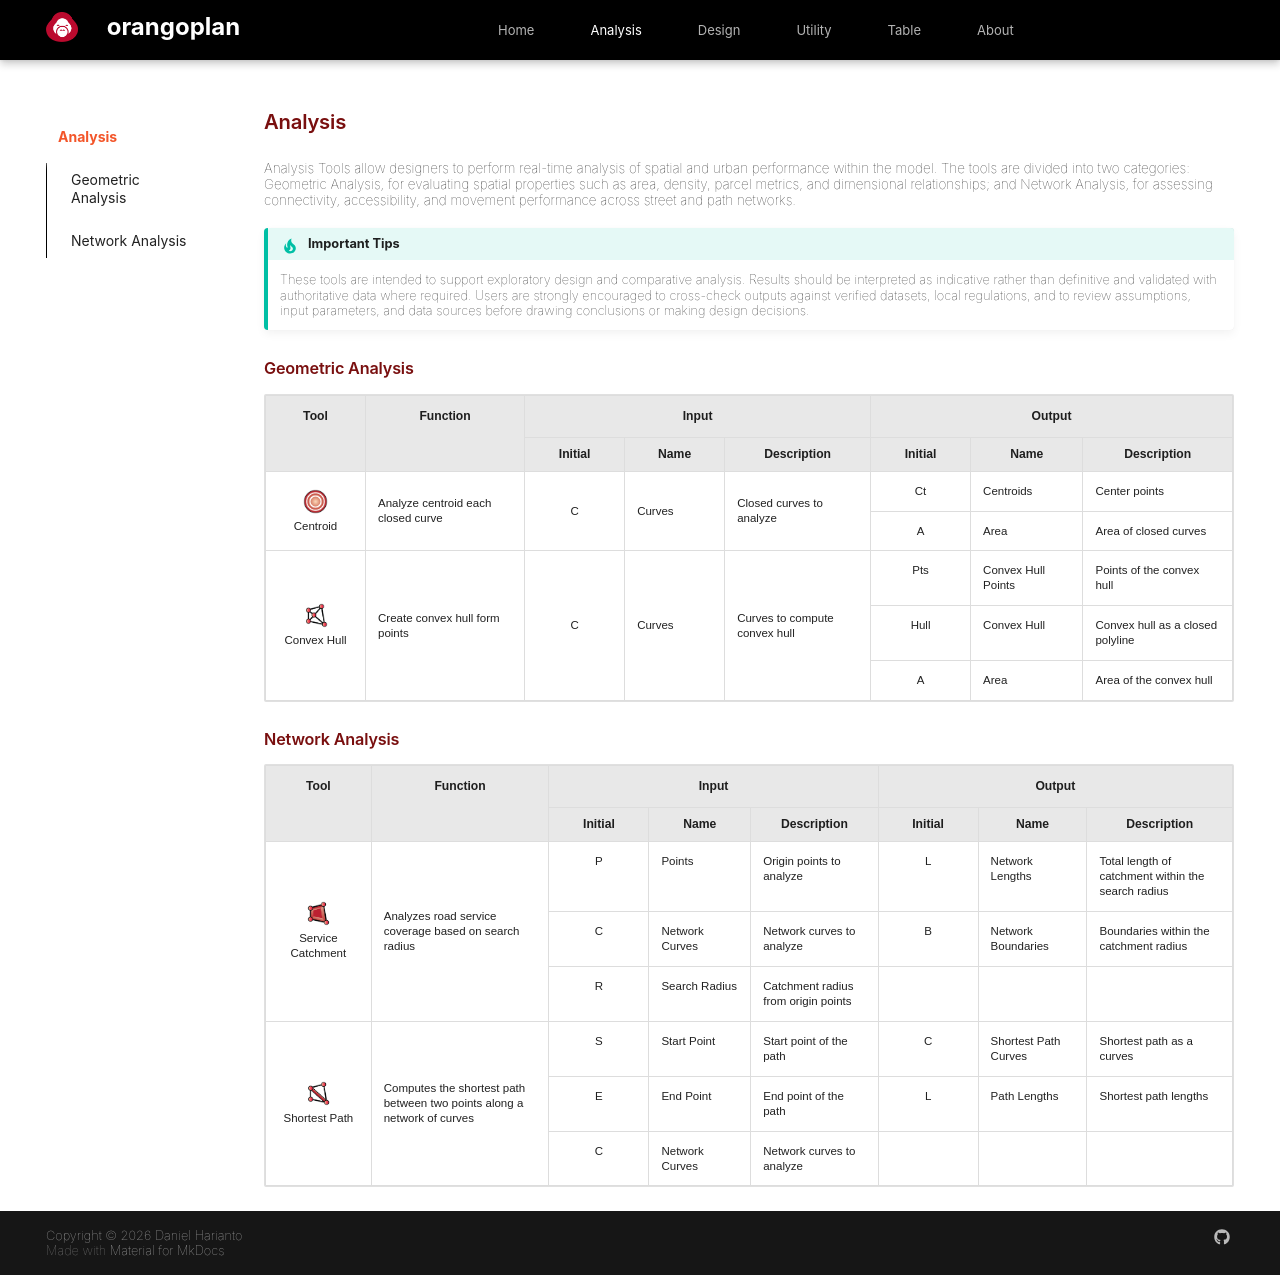

repository: danieljharianto/OrangoplanDocs · page: Wrk_Features/Analysis/index.html · generator: mkdocs

#Analysis
Analysis Tools allow designers to perform real-time analysis of spatial and urban performance within the model. The tools are divided into two categories: Geometric Analysis, for evaluating spatial properties such as area, density, parcel metrics, and dimensional relationships; and Network Analysis, for assessing connectivity, accessibility, and movement performance across street and path networks.

!!! Tip  "Important Tips"

    These tools are intended to support exploratory design and comparative analysis. Results should be interpreted as indicative rather than definitive and validated with authoritative data where required. Users are strongly encouraged to cross-check outputs against verified datasets, local regulations, and to review assumptions, input parameters, and data sources before drawing conclusions or making design decisions.


### Geometric Analysis

<table style="width:100%; border-collapse: collapse; font-family: Arial, sans-serif;">
  <thead>
    <tr style="background-color: #e8e8e8;">
      <th rowspan="2" style="text-align:center; padding:12px; border:1px solid #ddd; background-color: #e8e8e8;">Tool</th>
      <th rowspan="2" style="text-align:center; padding:12px; border:1px solid #ddd; background-color: #e8e8e8;">Function</th>
      <th colspan="3" style="text-align:center; padding:12px; border:1px solid #ddd; background-color: #e8e8e8;">Input</th>
      <th colspan="3" style="text-align:center; padding:12px; border:1px solid #ddd; background-color: #e8e8e8;">Output</th>
    </tr>
    <tr style="background-color: #e8e8e8;">
      <th style="text-align:center; padding:8px; border:1px solid #ddd; background-color: #e8e8e8;">Initial</th>
      <th style="text-align:center; padding:8px; border:1px solid #ddd; background-color: #e8e8e8;">Name</th>
      <th style="text-align:center; padding:8px; border:1px solid #ddd; background-color: #e8e8e8;">Description</th>
      <th style="text-align:center; padding:8px; border:1px solid #ddd; background-color: #e8e8e8;">Initial</th>
      <th style="text-align:center; padding:8px; border:1px solid #ddd; background-color: #e8e8e8;">Name</th>
      <th style="text-align:center; padding:8px; border:1px solid #ddd; background-color: #e8e8e8;">Description</th>
    </tr>
  </thead>
  <tbody>
    <!-- Centroid -->
    <tr>
      <td rowspan="2" style="text-align:center; padding:12px; border:1px solid #ddd; vertical-align:middle;">
        <div style="display:flex; flex-direction:column; align-items:center;">
          <img src="../../assets/Analysis/A_Centroid.png" alt="Centroid" style="height:25px; margin-bottom:5px;">
          <span>Centroid</span>
        </div>
      </td>
      <td rowspan="2" style="padding:12px; border:1px solid #ddd; vertical-align:middle;">Analyze centroid each closed curve</td>
      <td rowspan="2" style="text-align:center; padding:12px; border:1px solid #ddd; vertical-align:middle;">C</td>
      <td rowspan="2" style="padding:12px; border:1px solid #ddd; vertical-align:middle;">Curves</td>
      <td rowspan="2" style="padding:12px; border:1px solid #ddd; vertical-align:middle;">Closed curves to analyze</td>
      <td style="text-align:center; padding:12px; border:1px solid #ddd;">Ct</td>
      <td style="padding:12px; border:1px solid #ddd;">Centroids</td>
      <td style="padding:12px; border:1px solid #ddd;">Center points</td>
    </tr>
    <tr>
      <td style="text-align:center; padding:12px; border:1px solid #ddd;">A</td>
      <td style="padding:12px; border:1px solid #ddd;">Area</td>
      <td style="padding:12px; border:1px solid #ddd;">Area of closed curves</td>
    </tr>

    <!-- Convex Hull -->
    <tr>
      <td rowspan="3" style="text-align:center; padding:12px; border:1px solid #ddd; vertical-align:middle;">
        <div style="display:flex; flex-direction:column; align-items:center;">
          <img src="../../assets/Analysis/A_Convex_Hull.png" alt="Convex Hull" style="height:25px; margin-bottom:5px;">
          <span>Convex Hull</span>
        </div>
      </td>
      <td rowspan="3" style="padding:12px; border:1px solid #ddd; vertical-align:middle;">Create convex hull form points</td>
      <td rowspan="3" style="text-align:center; padding:12px; border:1px solid #ddd; vertical-align:middle;">C</td>
      <td rowspan="3" style="padding:12px; border:1px solid #ddd; vertical-align:middle;">Curves</td>
      <td rowspan="3" style="padding:12px; border:1px solid #ddd; vertical-align:middle;">Curves to compute convex hull</td>
      <td style="text-align:center; padding:12px; border:1px solid #ddd;">Pts</td>
      <td style="padding:12px; border:1px solid #ddd;">Convex Hull Points</td>
      <td style="padding:12px; border:1px solid #ddd;">Points of the convex hull</td>
    </tr>
    <tr>
      <td style="text-align:center; padding:12px; border:1px solid #ddd;">Hull</td>
      <td style="padding:12px; border:1px solid #ddd;">Convex Hull</td>
      <td style="padding:12px; border:1px solid #ddd;">Convex hull as a closed polyline</td>
    </tr>
    <tr>
      <td style="text-align:center; padding:12px; border:1px solid #ddd;">A</td>
      <td style="padding:12px; border:1px solid #ddd;">Area</td>
      <td style="padding:12px; border:1px solid #ddd;">Area of the convex hull</td>
    </tr>
  </tbody>
</table>

### Network Analysis

<table style="width:100%; border-collapse: collapse; font-family: Arial, sans-serif;">
  <thead>
    <tr style="background-color: #e8e8e8;">
      <th rowspan="2" style="text-align:center; padding:12px; border:1px solid #ddd; background-color: #e8e8e8;">Tool</th>
      <th rowspan="2" style="text-align:center; padding:12px; border:1px solid #ddd; background-color: #e8e8e8;">Function</th>
      <th colspan="3" style="text-align:center; padding:12px; border:1px solid #ddd; background-color: #e8e8e8;">Input</th>
      <th colspan="3" style="text-align:center; padding:12px; border:1px solid #ddd; background-color: #e8e8e8;">Output</th>
    </tr>
    <tr style="background-color: #e8e8e8;">
      <th style="text-align:center; padding:8px; border:1px solid #ddd; background-color: #e8e8e8;">Initial</th>
      <th style="text-align:center; padding:8px; border:1px solid #ddd; background-color: #e8e8e8;">Name</th>
      <th style="text-align:center; padding:8px; border:1px solid #ddd; background-color: #e8e8e8;">Description</th>
      <th style="text-align:center; padding:8px; border:1px solid #ddd; background-color: #e8e8e8;">Initial</th>
      <th style="text-align:center; padding:8px; border:1px solid #ddd; background-color: #e8e8e8;">Name</th>
      <th style="text-align:center; padding:8px; border:1px solid #ddd; background-color: #e8e8e8;">Description</th>
    </tr>
  </thead>
  <tbody>
    <!-- Service Catchment -->
    <tr>
      <td rowspan="3" style="text-align:center; padding:12px; border:1px solid #ddd; vertical-align:middle;">
        <div style="display:flex; flex-direction:column; align-items:center;">
          <img src="../../assets/Analysis/A_Service_Catchment.png" alt="Service Catchment" style="height:25px; margin-bottom:5px;">
          <span>Service Catchment</span>
        </div>
      </td>
      <td rowspan="3" style="padding:12px; border:1px solid #ddd; vertical-align:middle;">Analyzes road service coverage based on search radius</td>
      <td style="text-align:center; padding:12px; border:1px solid #ddd;">P</td>
      <td style="padding:12px; border:1px solid #ddd;">Points</td>
      <td style="padding:12px; border:1px solid #ddd;">Origin points to analyze</td>
      <td style="text-align:center; padding:12px; border:1px solid #ddd;">L</td>
      <td style="padding:12px; border:1px solid #ddd;">Network Lengths</td>
      <td style="padding:12px; border:1px solid #ddd;">Total length of catchment within the search radius</td>
    </tr>
    <tr>
      <td style="text-align:center; padding:12px; border:1px solid #ddd;">C</td>
      <td style="padding:12px; border:1px solid #ddd;">Network Curves</td>
      <td style="padding:12px; border:1px solid #ddd;">Network curves to analyze</td>
      <td style="text-align:center; padding:12px; border:1px solid #ddd;">B</td>
      <td style="padding:12px; border:1px solid #ddd;">Network Boundaries</td>
      <td style="padding:12px; border:1px solid #ddd;">Boundaries within the catchment radius</td>
    </tr>
    <tr>
      <td style="text-align:center; padding:12px; border:1px solid #ddd;">R</td>
      <td style="padding:12px; border:1px solid #ddd;">Search Radius</td>
      <td style="padding:12px; border:1px solid #ddd;">Catchment radius from origin points</td>
      <td style="border:1px solid #ddd;"></td>
      <td style="border:1px solid #ddd;"></td>
      <td style="border:1px solid #ddd;"></td>
    </tr>

    <!-- Shortest Path -->
    <tr>
      <td rowspan="3" style="text-align:center; padding:12px; border:1px solid #ddd; vertical-align:middle;">
        <div style="display:flex; flex-direction:column; align-items:center;">
          <img src="../../assets/Analysis/A_Shortest_Path.png" alt="Shortest Path" style="height:25px; margin-bottom:5px;">
          <span>Shortest Path</span>
        </div>
      </td>
      <td rowspan="3" style="padding:12px; border:1px solid #ddd; vertical-align:middle;">Computes the shortest path between two points along a network of curves</td>
      <td style="text-align:center; padding:12px; border:1px solid #ddd;">S</td>
      <td style="padding:12px; border:1px solid #ddd;">Start Point</td>
      <td style="padding:12px; border:1px solid #ddd;">Start point of the path</td>
      <td style="text-align:center; padding:12px; border:1px solid #ddd;">C</td>
      <td style="padding:12px; border:1px solid #ddd;">Shortest Path Curves</td>
      <td style="padding:12px; border:1px solid #ddd;">Shortest path as a curves</td>
    </tr>
    <tr>
      <td style="text-align:center; padding:12px; border:1px solid #ddd;">E</td>
      <td style="padding:12px; border:1px solid #ddd;">End Point</td>
      <td style="padding:12px; border:1px solid #ddd;">End point of the path</td>
      <td style="text-align:center; padding:12px; border:1px solid #ddd;">L</td>
      <td style="padding:12px; border:1px solid #ddd;">Path Lengths</td>
      <td style="padding:12px; border:1px solid #ddd;">Shortest path lengths</td>
    </tr>
    <tr>
      <td style="text-align:center; padding:12px; border:1px solid #ddd;">C</td>
      <td style="padding:12px; border:1px solid #ddd;">Network Curves</td>
      <td style="padding:12px; border:1px solid #ddd;">Network curves to analyze</td>
      <td style="border:1px solid #ddd;"></td>
      <td style="border:1px solid #ddd;"></td>
      <td style="border:1px solid #ddd;"></td>
    </tr>
  </tbody>
</table>
